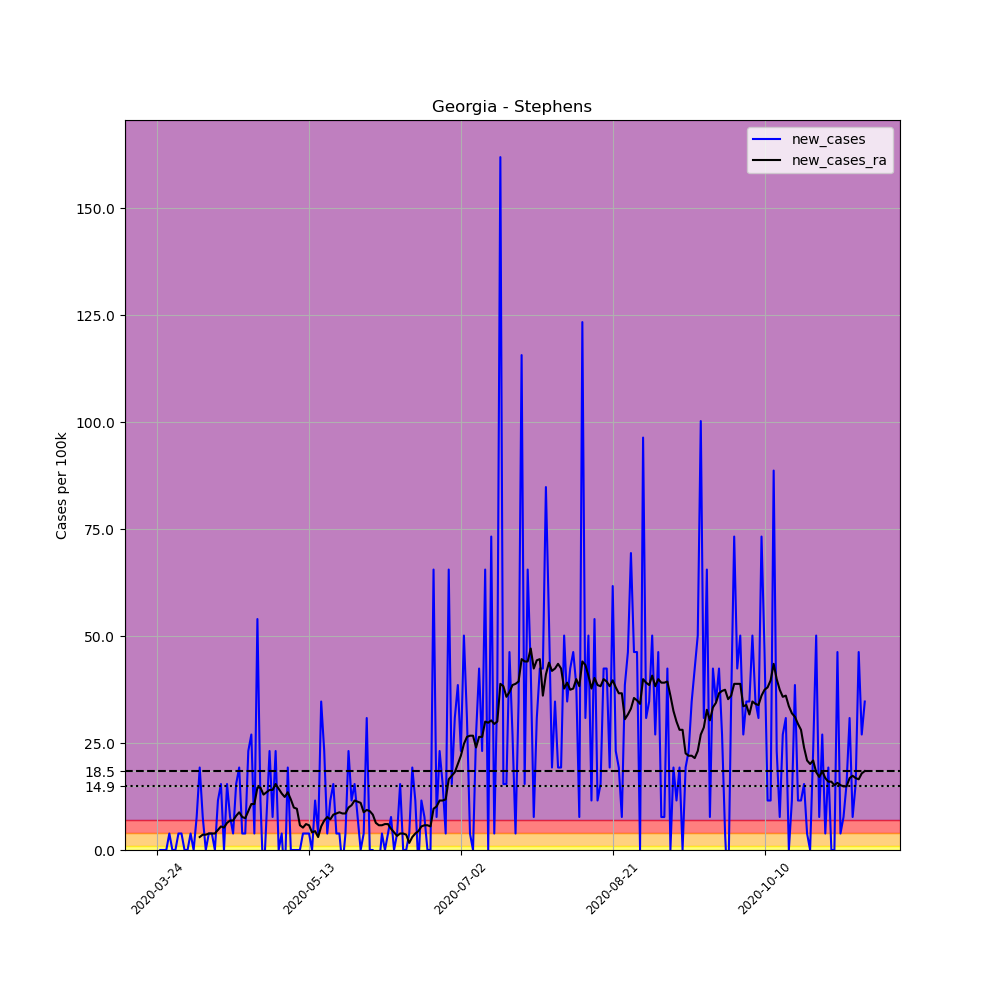

The table this chart was drawn from, first rows:
, date, county, state, fips, cases, deaths, COUNTY, STNAME, CTYNAME, POPESTIMATE2019, per_100k, new_cases, new_cases_ra
298539, 2020-03-24, Stephens, Georgia, 13257, 2, 0, 257, Georgia, Stephens, 25925, 7.715, , 
298540, 2020-03-25, Stephens, Georgia, 13257, 2, 0, 257, Georgia, Stephens, 25925, 7.715, 0.0, 
298541, 2020-03-26, Stephens, Georgia, 13257, 2, 0, 257, Georgia, Stephens, 25925, 7.715, 0.0, 
298542, 2020-03-27, Stephens, Georgia, 13257, 2, 0, 257, Georgia, Stephens, 25925, 7.715, 0.0, 
298543, 2020-03-28, Stephens, Georgia, 13257, 3, 0, 257, Georgia, Stephens, 25925, 11.57, 3.857, 
298544, 2020-03-29, Stephens, Georgia, 13257, 3, 0, 257, Georgia, Stephens, 25925, 11.57, 0.0, 
298545, 2020-03-30, Stephens, Georgia, 13257, 3, 0, 257, Georgia, Stephens, 25925, 11.57, 0.0, 
298546, 2020-03-31, Stephens, Georgia, 13257, 4, 0, 257, Georgia, Stephens, 25925, 15.43, 3.857, 
298547, 2020-04-01, Stephens, Georgia, 13257, 5, 0, 257, Georgia, Stephens, 25925, 19.29, 3.857, 
298548, 2020-04-02, Stephens, Georgia, 13257, 5, 0, 257, Georgia, Stephens, 25925, 19.29, 0.0, 
298549, 2020-04-03, Stephens, Georgia, 13257, 5, 0, 257, Georgia, Stephens, 25925, 19.29, 0.0, 
298550, 2020-04-04, Stephens, Georgia, 13257, 6, 0, 257, Georgia, Stephens, 25925, 23.14, 3.857, 
298551, 2020-04-05, Stephens, Georgia, 13257, 6, 0, 257, Georgia, Stephens, 25925, 23.14, 0.0, 
298552, 2020-04-06, Stephens, Georgia, 13257, 8, 0, 257, Georgia, Stephens, 25925, 30.86, 7.715, 
298553, 2020-04-07, Stephens, Georgia, 13257, 13, 0, 257, Georgia, Stephens, 25925, 50.14, 19.29, 3.031
298554, 2020-04-08, Stephens, Georgia, 13257, 15, 0, 257, Georgia, Stephens, 25925, 57.86, 7.715, 3.582
298555, 2020-04-09, Stephens, Georgia, 13257, 15, 0, 257, Georgia, Stephens, 25925, 57.86, 0.0, 3.582
298556, 2020-04-10, Stephens, Georgia, 13257, 16, 0, 257, Georgia, Stephens, 25925, 61.72, 3.857, 3.857
298557, 2020-04-11, Stephens, Georgia, 13257, 17, 0, 257, Georgia, Stephens, 25925, 65.57, 3.857, 3.857
298558, 2020-04-12, Stephens, Georgia, 13257, 17, 0, 257, Georgia, Stephens, 25925, 65.57, 0.0, 3.857
298559, 2020-04-13, Stephens, Georgia, 13257, 20, 0, 257, Georgia, Stephens, 25925, 77.15, 11.57, 4.684
298560, 2020-04-14, Stephens, Georgia, 13257, 24, 0, 257, Georgia, Stephens, 25925, 92.57, 15.43, 5.51
298561, 2020-04-15, Stephens, Georgia, 13257, 24, 0, 257, Georgia, Stephens, 25925, 92.57, 0.0, 5.235
298562, 2020-04-16, Stephens, Georgia, 13257, 28, 0, 257, Georgia, Stephens, 25925, 108, 15.43, 6.337
298563, 2020-04-17, Stephens, Georgia, 13257, 30, 1, 257, Georgia, Stephens, 25925, 115.7, 7.715, 6.888
298564, 2020-04-18, Stephens, Georgia, 13257, 31, 1, 257, Georgia, Stephens, 25925, 119.6, 3.857, 6.888
298565, 2020-04-19, Stephens, Georgia, 13257, 35, 1, 257, Georgia, Stephens, 25925, 135, 15.43, 7.99
298566, 2020-04-20, Stephens, Georgia, 13257, 40, 1, 257, Georgia, Stephens, 25925, 154.3, 19.29, 8.817
298567, 2020-04-21, Stephens, Georgia, 13257, 41, 1, 257, Georgia, Stephens, 25925, 158.1, 3.857, 7.715
298568, 2020-04-22, Stephens, Georgia, 13257, 42, 1, 257, Georgia, Stephens, 25925, 162, 3.857, 7.439
298569, 2020-04-23, Stephens, Georgia, 13257, 48, 1, 257, Georgia, Stephens, 25925, 185.1, 23.14, 9.092
298570, 2020-04-24, Stephens, Georgia, 13257, 55, 1, 257, Georgia, Stephens, 25925, 212.2, 27, 10.75
298571, 2020-04-25, Stephens, Georgia, 13257, 56, 1, 257, Georgia, Stephens, 25925, 216, 3.857, 10.75
298572, 2020-04-26, Stephens, Georgia, 13257, 70, 1, 257, Georgia, Stephens, 25925, 270, 54, 14.6
298573, 2020-04-27, Stephens, Georgia, 13257, 73, 1, 257, Georgia, Stephens, 25925, 281.6, 11.57, 14.6
298574, 2020-04-28, Stephens, Georgia, 13257, 71, 1, 257, Georgia, Stephens, 25925, 273.9, -7.715, 12.95
298575, 2020-04-29, Stephens, Georgia, 13257, 73, 1, 257, Georgia, Stephens, 25925, 281.6, 7.715, 13.5
298576, 2020-04-30, Stephens, Georgia, 13257, 79, 1, 257, Georgia, Stephens, 25925, 304.7, 23.14, 14.05
298577, 2020-05-01, Stephens, Georgia, 13257, 81, 1, 257, Georgia, Stephens, 25925, 312.4, 7.715, 14.05
298578, 2020-05-02, Stephens, Georgia, 13257, 87, 1, 257, Georgia, Stephens, 25925, 335.6, 23.14, 15.43
298579, 2020-05-03, Stephens, Georgia, 13257, 87, 1, 257, Georgia, Stephens, 25925, 335.6, 0.0, 14.33
298580, 2020-05-04, Stephens, Georgia, 13257, 88, 1, 257, Georgia, Stephens, 25925, 339.4, 3.857, 13.22
298581, 2020-05-05, Stephens, Georgia, 13257, 86, 1, 257, Georgia, Stephens, 25925, 331.7, -7.715, 12.4
298582, 2020-05-06, Stephens, Georgia, 13257, 91, 1, 257, Georgia, Stephens, 25925, 351, 19.29, 13.5
298583, 2020-05-07, Stephens, Georgia, 13257, 91, 1, 257, Georgia, Stephens, 25925, 351, 0.0, 11.85
298584, 2020-05-08, Stephens, Georgia, 13257, 91, 1, 257, Georgia, Stephens, 25925, 351, 0.0, 9.919
298585, 2020-05-09, Stephens, Georgia, 13257, 91, 1, 257, Georgia, Stephens, 25925, 351, 0.0, 9.643
298586, 2020-05-10, Stephens, Georgia, 13257, 91, 1, 257, Georgia, Stephens, 25925, 351, 0.0, 5.786
298587, 2020-05-11, Stephens, Georgia, 13257, 92, 1, 257, Georgia, Stephens, 25925, 354.9, 3.857, 5.235
298588, 2020-05-12, Stephens, Georgia, 13257, 93, 1, 257, Georgia, Stephens, 25925, 358.7, 3.857, 6.061
298589, 2020-05-13, Stephens, Georgia, 13257, 94, 1, 257, Georgia, Stephens, 25925, 362.6, 3.857, 5.786
298590, 2020-05-14, Stephens, Georgia, 13257, 94, 1, 257, Georgia, Stephens, 25925, 362.6, 0.0, 4.133
298591, 2020-05-15, Stephens, Georgia, 13257, 97, 1, 257, Georgia, Stephens, 25925, 374.2, 11.57, 4.408
298592, 2020-05-16, Stephens, Georgia, 13257, 98, 2, 257, Georgia, Stephens, 25925, 378, 3.857, 3.031
298593, 2020-05-17, Stephens, Georgia, 13257, 107, 2, 257, Georgia, Stephens, 25925, 412.7, 34.72, 5.51
298594, 2020-05-18, Stephens, Georgia, 13257, 113, 2, 257, Georgia, Stephens, 25925, 435.9, 23.14, 6.888
298595, 2020-05-19, Stephens, Georgia, 13257, 114, 2, 257, Georgia, Stephens, 25925, 439.7, 3.857, 7.715
298596, 2020-05-20, Stephens, Georgia, 13257, 117, 2, 257, Georgia, Stephens, 25925, 451.3, 11.57, 7.164
298597, 2020-05-21, Stephens, Georgia, 13257, 121, 2, 257, Georgia, Stephens, 25925, 466.7, 15.43, 8.266
298598, 2020-05-22, Stephens, Georgia, 13257, 122, 2, 257, Georgia, Stephens, 25925, 470.6, 3.857, 8.541
... 174 more rows
